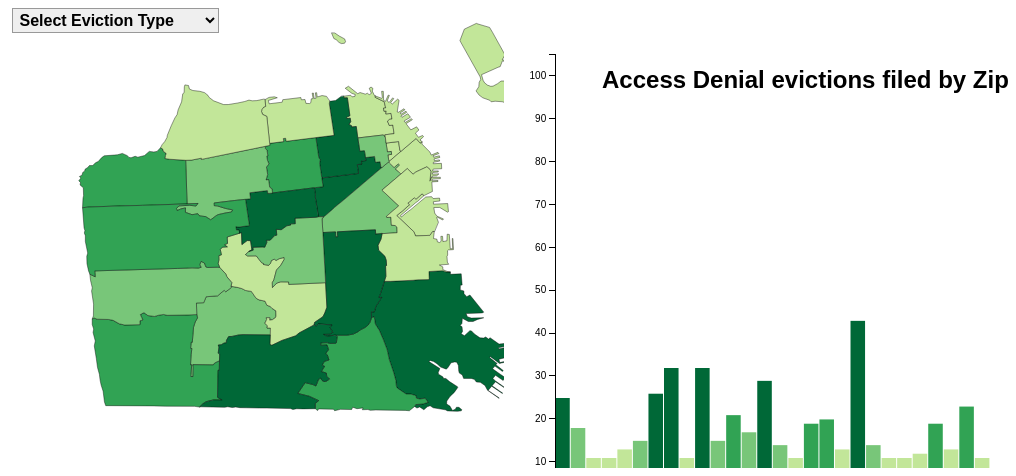
D3 v4 page, settled after 360 driven frames (6 s of simulated time); the page loaded 2 data file(s).


// ── js/evictions.js
//most recent
/* evictions for SF evictions */
(function(){

// variables for data join
var attrArray =["Access Denial","Breach","Capital Improvement","Condo Conversion","Demolition",
    "Development","Ellis Act Withdrawal","Failure to Sign Renewal","Illegal_Use",
    "Late Payments","Lead Remediation","Nuisance","Other Cause","Owner Move-in","Roommate Same Unit",
    "Substantial Rehab","Unapproved Subtenant","non_payment"]
 
var attrDesc ={
    "AccessDenial":" DESCRIPTION: If the landlord indicated unlawful denial of access to unit as a grounds for eviction.",
    "Breach":"DESCRIPTION: If the landlord indicated breach of lease as a grounds for eviction.",
    "Capital Improvement":"DESCRIPTION: If the landlord indicated a capital improvement as a grounds for eviction.",
    "Condo Conversion":"DESCRIPTION: If the landlord indicated a condo conversion as a grounds for eviction.",
    "Demolition":"DESCRIPTION: If the landlord indicated demolition of property as a grounds for eviction.",
    "Development":"DESCRIPTION: If the landlord indicated a development agreement as a grounds for eviction.",
    "Ellis Act Withdrawal":"DESCRIPTION: If the landlord indicated an Ellis Act withdrawal (going out of business) as a grounds for eviction.",
    "Failure to Sign Renewal":"DESCRIPTION: If the landlord indicated failure to sign lease renewal as a grounds for eviction.",
    "Illegal Use":"DESCRIPTION: If the landlord indicated an illegal use of the rental unit as a grounds for eviction.",
    "Late Payments":"DESCRIPTION: If the landlord indicated habitual late payment of rent as a grounds for eviction.",
    "Lead Remediation":"DESCRIPTION: If the landlord indicated lead remediation as a grounds for eviction.",
    "Nuisance":"DESCRIPTION: If the landlord indicated nuisance as a grounds for eviction.",
    "Other Cause":"DESCRIPTION: If some other cause not covered by the admin code was indicated by the landlord. These are not enforceable grounds, but are indicated here for record keeping.",
    "Owner Move in":"DESCRIPTION: If the landlord indicated an owner move in as a grounds for eviction.",
    "Roommate Same Unit":"DESCRIPTION: If the landlord indicated if they were evicting a roommate in their unit as a grounds for eviction.",
    "Substantial Rehab":"DESCRIPTION: If the landlord indicated substantial rehabilitation as a grounds for eviction.",
    "Unapproved Subtenant":"DESCRIPTION: If the landlord indicated the tenant had an unapproved subtenant as a grounds for eviction.",
    "non payment":"DESCRIPTION: If the landlord indicated non-payment of rent as a grounds for eviction."
}


var expressed = attrArray[0]; //initial attribute

// dimensions
var w = $('#d3container').width() * 0.6 ;
var h = window.innerHeight*0.85;


//chart frame dimensions for chart function
//var chartW = $("#d3container").width() *0.425,
//    chartH = h,
var chartW = window.innerWidth *0.5,
    chartH = 460,
    leftPadding = chartW* 0.1,
    rightPadding = leftPadding/2,
    topPadding = chartH * 0.1,
    bottomPadding = leftPadding, 
    chartInnerW = chartW- leftPadding - rightPadding, //creates innner chart
    chartInnerH =chartH - topPadding - bottomPadding,
    translate = "translate(" + leftPadding +"," + topPadding+")";

var yScale = d3.scaleLinear()
    .range([chartH-10, 0])
    .domain([0,105]);

//begin sript when window loads

window.onresize = setMap();


//set up choropleth map 
function setMap(){
    //map frame dimensions
    var width = window.innerWidth, height = 460;
    //create new svg contrainer for the map
    var map = d3.select("#d3container") // id d3container to control second part of body
        .append("div")// add a div to our d3container 
        .classed("svg-map", true) // sets this a specific type of d3container, allowing manipulation in CSS
        .attr("id","mapDiv")// more customizing and 
        .append("svg") // add an svg
        //.attr("preserveAspectRatio", "xMinYMin meet")//force svg to keep its shape
        //.attr("viewBox","0 0 "+ w + " " + h )//assign viewbox dimensions
        .classed("svg-map-responsive",true)
        .attr("class","map")
        .attr("width", width)
        .attr("height", height);

    //create Albers equal area conic proj. centered on SF
    var projection = d3.geoAlbers()
        .center([-36.20, 34.855])
        .rotate([84.64, -3.64, 0])
        .parallels([-35.0, 30.00])
        .scale(190000.00)
        .translate([chartW / 2, chartH / 2]);
    // projection variable 
    var path = d3.geoPath()
        .projection(projection);

    //use queue to parallelize asynchronous data loading 
    d3.queue()
        .defer(d3.csv, "data/sf_eviction_07_17.csv") //load attributes from csv
        .defer(d3.json, "data/sfzipcodes.topojson") //load background spatial data
        .await(callback);

    function callback(error,csvData, sfZipCodes){
        //sanFranZipTopo used for regions and multiple functions
        //console.log(error);
        //console.log(csvData);
        //console.log(sfZipCodes);

        //translate sf zip into topoJSON
        var sanFranZipTopo = topojson.feature(sfZipCodes, sfZipCodes.objects.sfzipcodes).features;
        //console.log(sanFranZipTopo);
        //join data function 
        sanFranZipTopo = joinData(sanFranZipTopo, csvData);
        //create the color scale
        var colorScale = makeColorScale(csvData);
        //add enumeration units to the map 
        setEnumerationsUnits(sanFranZipTopo,map,path,colorScale);
        //add coordinated visualizations
        setChart(csvData, colorScale);
        //adds the drop down to the map 
        createDropdown(csvData);

    };// end of callback function 

}// end of set map 

//function to create color scale generator
function makeColorScale(data){
    var colorClasses = [
    //need to update on colorbrewer
    "#ffffcc",
    "#c2e699",
    "#78c679",
    "#31a354",
    "#006837"
    ];
    //create color scale generator 
    //creating a qunatile scale generator
    var colorScale = d3.scaleQuantile()
        .range(colorClasses);
    //build array of all values of the expressed attribute
    var domainArray = [];
    for (var i=0; i<data.length; i++){
        var val = parseFloat(data[i][expressed]);
        domainArray.push(val);

    }; //end of domainArray

    //asign array of expressed values as scale domian
    colorScale.domain(domainArray); //replace with minmax for equal interval
    
    return colorScale;
};//end of colorScale

//function to test for data value and return color
function choropleth(props, colorScale){
    // make sure attribute value is a number 
    var val = parseFloat(props[expressed]);
    //if attribute value exists, assign a color; otherwise assign gray
    if (typeof val =='number' && !isNaN(val)){
        return colorScale(val);
    } else{
        return "#404040";
    };
};


function joinData(sanFranZipTopo, csvData){
    //data join loops from example 1.1 sfzip.objects.sfzipcodes.geometries
    //loop through csv to assign each set of csv attribute values to geojson region
    for (var i=0; i < csvData.length; i++){
        var csvZIP = csvData[i]; // the current region  
        var csvKey = csvZIP.zip_code; // the csv primary key zip_code VERY IMPORTANT THEY MATCH!!!
        //primary key should not start with digits!!!!!

        //loop through geojson zips to find correct zips
        for (var a=0; a < sanFranZipTopo.length; a++){
            var geojsonProps = sanFranZipTopo[a].properties;
            //console.log(geojsonProps)
            var geojsonKey = geojsonProps.zip_code;
            //console.log(geojsonKey)
            
            //where  primary keys match, transfer csv data to geojson properties object 
            if (geojsonKey == csvKey){
                //assign all attributes and values
                attrArray.forEach(function(attr){ //get csv attribute value
                    var val = parseFloat(csvZIP[attr]); //get csv attribute value 
                    geojsonProps[attr] = val;//assign attribute and value to geojson properties 
                    //console.log(geojsonProps)

                }); 
            };
        };
    };
    return sanFranZipTopo;
}; // end of join DATA



function setEnumerationsUnits(sanFranZipTopo, map, path, colorScale){
    //..Add Zipcodes to the map 
    var addZipcodes = map.selectAll(".addZipcodes")
            .data(sanFranZipTopo)
            .enter()
            .append("path")
            .attr("class",function(d){
                //console.log(d.properties.id)
                return "addZipcodes " + d.properties.zip_code; //use zip_code
            })
            .attr("d", path)
            .style("fill", function(d){
                return choropleth(d.properties, colorScale);
            })
            
            .on("mouseover", function(d){
                highlight(d.properties);
            })
            .on("mouseout", function(d){
                dehighlight(d.properties);
            })
            .on("mousemove", moveLabel);

        var desc = addZipcodes.append("desc")
            .text('{"stroke": "#000", "stroke-width": "0.5px"}');


}; 


function setChart(csvData,colorScale){
    //create s second svg element to hold the bar chart 
    //negotiate if I want to use bubbles 
    var chart = d3.select("#d3container") //selecting the second portion of my html
        .append("div")//adding a div for the second visual, the chart 
        .classed("svg-chart", true) // sets the chart as d3container and allowing for customizing
        .attr("id","chartDiv")// adding to customize 
        .append("svg")
        .attr("preserveAspectRatio", "xMinYMin meet")//force svg to keep its shape
        .classed("svg-chart-responsive",true)
        .attr("width", chartW)
        .attr("height", chartH)
        .attr("class", "chart");
    
    //Creates a rectangle for chart background fill
    // var chartBackground = chart.append("rect")
    //     .attr("class","chartBackground")
    //     .attr("width", chartInnerW)
    //     .attr("height", chartInnerH)
    //     .attr("transform", translate);
    
    //     var chartBackground = chart.append("rect")
    //         .attr("class", "chartBackground")
    //         .attr("width", chartInnerWidth)
    //         .attr("height", chartInnerHeight)
    //         .attr("transform", translate);

    // set bars for each ZipCode
    var bars = chart.selectAll(".bar")
        .data(csvData)
        .enter()
        .append("rect")
        .sort(function(a,b){
            // return  b[expressed] - a[expressed] 
            return  b.value - a.value
        })
        .attr("class", function(d){
            //console.log(d)
            return "bar " + d.zip_code;
        })
        .attr("width", chartInnerW / csvData.length - 1)
        .attr("height", chartInnerH)
        .on("mouseover", highlight)
        .on("mouseout", dehighlight)
        //allows us to control highlighting units
        .on("mousemove", moveLabel);


// var max = d3.max(dataDict, function(d) { return +d.value;} );
//         var min = d3.min(dataDict, function(d) { return d.value;} );
        
//         var yScale = d3.scaleLinear()
//             .range([chartHeight, 0])
//             .domain([-1, max+3]);
        
//         //set bars for each province
//         var bars = chart.selectAll(".bars")
//             .data(dataDict)
//             .enter()
//             .append("rect")
//             .sort(function(a, b){
//                 return b.value-a.value





    //chart title 
    var chartTitle = chart.append("text")
        .attr("x", 98)
        .attr("y", 80)
        .attr("class", "chartTitle")
        //.text(expressed + " evictions per zip code");
    var desc = bars.append("desc")
       .text('{"stroke": "none", "stroke-width": "0px"}');


    var max = d3.max(csvData, function(d){
        return + parseFloat(d[expressed])
    });
    
    // scale of N to display on chart
    // var yScale = d3.scaleLinear()
    // .range([chartH-100, 0])
    // .domain([-30,max]);
    // create vertical axis generator used in the axis var below 
    
    var yAxis = d3.axisLeft(yScale)
    
    //place Y axis
    var axis = chart.append("g")
        .attr("class","axis")
        .attr("transform",translate)
        .call(yAxis);
    //frame. Where the bars will display 
    var chartFrame = chart.append("rect")
        .attr("class","chartFrame")
        .attr("width", chartInnerW)
        .attr("height", chartInnerH)        
        // .attr("width", chartInnerW)
        // .attr("height", chartInnerH)
        .attr("transform", translate);
        console.log(chartInnerW);
        console.log(chartInnerH);

    //set bar positions, heights, and colors
    updateChart(bars, csvData.length, colorScale);


}; // the end of set Charts 

//function for drop down menu 
function createDropdown(csvData){
    //add select element
    var dropdown = d3.select("#dropdown")
        .append("select")

        .style("left","2vw")
        .style("top",window.innerHeight*0.25)
        .attr("class", "dropdown")
        .on("change", function(){
            changeAttribute(this.value, csvData)
        });
    //add initial option
    var titleOption = dropdown.append("option")
        .attr("class", "titleOption")
        .attr("disabled","true")
        .text("Select Eviction Type");
    //add attribute name options
    var attrOptions = dropdown.selectAll("attrOptions")
        .data(attrArray)
        .enter()
        .append("option")
        .attr("value", function(d){ return d})
        .text(function(d){return d});
        //.text(function(d){return attrDict[d]});


}// the end of create dropdown 


function changeAttribute(attribute, csvData){
    //change the expressed attribute
    expressed = attribute;
    //recreate the color scale
    var colorScale = makeColorScale(csvData);
    //recolor enumeration units
    var addZipcodes = d3.selectAll(".addZipcodes")
        .transition()
        .duration(1000)
        .style("fill", function(d){
            return choropleth(d.properties, colorScale)
        });
    //get max value for selected attribute
    var max = d3.max(csvData, function(d){
        return + parseFloat(d[expressed])
    });

    yScale = d3.scaleLinear()
        .range([chartH-10,0])
        .domain([0,max]);
    
    //re-sort, resize, and recolor bars
    var bars = d3.selectAll(".bar")
        .sort(function(a,b){
            return b[expressed] - a[expressed];
        })
        .transition() // add animation
        .delay(function(d,i){
            return i * 5 
        })
        .duration(500);
    var datadesc = d3.select("#datadesc")
        .text(attrDesc[expressed]);


        updateChart(bars,csvData.length,colorScale);
};// the end ofchange attribute


function updateChart(bars,n,colorScale){
    //position bars
    bars.attr("x", function(d,i){
        return i * (chartInnerW / n ) + leftPadding;
    })
    //size/resize bars return 0 for values less than zero
    .attr("height",function(d,i){
        var outH =  (chartH) - yScale(parseFloat(d[expressed]));
        if (outH<0 ){ 
            return 0; 
        } else{ 
            return outH
        }})
    .attr("y",function(d,i){
        var outY = yScale(parseFloat(d[expressed])) -0;
        if (outY <0) { return 0;}
        else{ return outY; }
    })
    //color/recolor bars
    .style("fill", function(d){
        return choropleth(d, colorScale);
    });
    var chartTitle = d3.select(".chartTitle")
        .text(expressed + " evictions filed by Zip ");
    
    //update the chart axis
    var yAxis =d3.axisLeft()
        .scale(yScale)

    d3.selectAll("g.axis")
        .call(yAxis);
};// end of updateChart

//function to highlight enumeration units and bars 
function highlight(props){
    var selected = d3.selectAll("."+ props.zip_code)
        .style("stroke", "#660000")
        .style("stroke-width","3");
    setLabel(props);
}// end of highlight


//function to reset the element style on mouseout
function dehighlight(props){
    var selected = d3.selectAll("."+props.zip_code)
        .style("stroke", function(){
            return getStyle(this, "stroke")
        })
        .style("stroke-width", function(){
            return getStyle(this, "stroke-width")
        });
    function getStyle(element, styleName){
        var styleText = d3.select(element)
            .select("desc")
            .text();
        var styleObject = JSON.parse(styleText);
        
        return styleObject[styleName];
    };
    d3.select(".infolabel")
        .remove();
};
    

//function to create dynamic label 
function setLabel(props){
    //label content
    var numEvictions = noData(Math.round(parseFloat(props[expressed])))
    var labelAttribute = "<h1>" + props[expressed] +"</h1><b>" + expressed + "</b>";
    //create info label div
    var infolabel = d3.select("body")
    //console.log(props)
        .append("div")
        .attr("class","infolabel")
        .attr("id", props.zip_code +"_label")
        .html(labelAttribute);
    
    var zipName = infolabel.append("div")
        .attr("class", "labelname")
        .html(props.zip_code);
    
    //catch and replace NaN responses
    function noData(value){
        if(String(value) == "NaN"){
            return "No data";
        } else {
            return value
        };
    };
}; // end of setLabel




//function to move info label with mouse
function moveLabel(){
    //get width of label
    var labelWidth = d3.select(".infolabel")
        .node()
        .getBoundingClientRect()
        .width;
    
    //use coordinates of mousemove event to set label coordinates
    var x1 = d3.event.clientX + 10,
        y1 = d3.event.clientY - 75,
        x2 = d3.event.clientX - labelWidth - 10,
        y2 = d3.event.clientY + 25;
    
    //horizontal label coordinate, testing for overflow
    var x = d3.event.clientX > window.innerWidth - labelWidth - 20 ? x2 : x1;
    //vertical label coordinate, testing for overflow
    var y = d3.event.clientY < 75 ? y2 :y1;
    
    d3.select(".infolabel")
        .style("left", x + "px")
        .style("top", y + "px");
};


})(); // of global function, no more JS 

### data: data/sfzipcodes.topojson
{
 "type": "Topology",
 "arcs": [
  [
   [
    4498,
    2133
   ],
   [
    1,
    -33
   ],
   [
    127,
    10
   ],
   [
    15,
    -169
   ],
   [
    -21,
    -4
   ],
   [
    0,
    -70
   ],
   [
    43,
    -15
   ],
   [
    3,
    -41
   ],
   "... 118 more items"
  ],
  [
   [
    4124,
    91
   ],
   [
    16,
    29
   ],
   [
    81,
    11
   ],
   [
    60,
    26
   ],
   [
    -36,
    62
   ],
   [
    -62,
    -14
   ],
   [
    -41,
    11
   ],
   [
    -5,
    39
   ],
   "... 13 more items"
  ],
  [
   [
    3585,
    1420
   ],
   [
    -4,
    91
   ],
   [
    35,
    -3
   ],
   [
    17,
    87
   ],
   [
    66,
    136
   ],
   [
    -36,
    -4
   ],
   [
    19,
    60
   ],
   [
    41,
    188
   ]
  ],
  [
   [
    3723,
    1975
   ],
   [
    73,
    1
   ],
   [
    265,
    23
   ],
   [
    57,
    9
   ],
   [
    126,
    6
   ],
   [
    6,
    13
   ],
   [
    -5,
    108
   ],
   [
    160,
    18
   ],
   "... 2 more items"
  ],
  [
   [
    2399,
    1130
   ],
   [
    -321,
    -3
   ],
   [
    -55,
    -7
   ],
   [
    -75,
    -23
   ],
   [
    -39,
    -3
   ],
   [
    -24,
    -56
   ],
   [
    -2,
    -42
   ],
   [
    -26,
    -1
   ],
   "... 6 more items"
  ],
  [
   [
    1810,
    724
   ],
   [
    -56,
    -35
   ],
   [
    -16,
    -29
   ],
   [
    -240,
    -1
   ],
   [
    5,
    -34
   ],
   [
    1,
    -146
   ],
   [
    -27,
    0
   ],
   [
    7,
    178
   ],
   "... 10 more items"
  ],
  [
   [
    1526,
    1417
   ],
   [
    -8,
    176
   ],
   [
    86,
    6
   ],
   [
    26,
    91
   ],
   [
    135,
    17
   ],
   [
    75,
    86
   ],
   [
    20,
    -23
   ],
   [
    67,
    71
   ],
   "... 1 more items"
  ],
  [
   [
    1919,
    1856
   ],
   [
    87,
    -18
   ],
   [
    44,
    -15
   ],
   [
    43,
    -27
   ],
   [
    68,
    -12
   ],
   [
    58,
    -102
   ],
   [
    35,
    -24
   ],
   [
    72,
    -18
   ],
   "... 16 more items"
  ],
  "... 99 more items"
 ],
 "transform": {
  "scale": [
   3.05792064872567e-05,
   2.1099196646658222e-05
  ],
  "translate": [
   -122.5,
   37.71
  ]
 },
 "objects": {
  "sfzipcodes": {
   "type": "GeometryCollection",
   "geometries": [
    "{... 3 keys}",
    "{... 3 keys}",
    "{... 3 keys}",
    "{... 3 keys}",
    "{... 3 keys}",
    "{... 3 keys}",
    "{... 3 keys}",
    "{... 3 keys}",
    "... 24 more items"
   ]
  }
 },
 "crs": {
  "type": "name",
  "properties": {
   "name": "EPSG:4326"
  }
 }
}

### data: data/sf_eviction_07_17.csv
?zip_code, non_payment, Breach, Nuisance, Illegal_Use, Failure to Sign Renewal, Access Denial, Unapproved Subtenant, Owner Move-in, Demolition, Capital Improvement, Substantial Rehab, Ellis Act Withdrawal, Condo Conversion, Roommate Same Unit, Other Cause, Late Payments, Lead Remediation, Development
sf94102, 101, 410, 501, 40, 1, 14, 8, 24, 3, 13, 0, 13, 4, 2, 14, 52, 2, 0
sf94103, 64, 342, 307, 38, 1, 7, 13, 39, 81, 19, 0, 106, 0, 7, 23, 34, 0, 338
sf94104, 0, 4, 6, 1, 0, 0, 1, 0, 0, 1, 0, 0, 0, 0, 1, 0, 0, 0
sf94105, 7, 11, 2, 1, 0, 0, 1, 0, 1, 0, 0, 0, 0, 0, 2, 2, 0, 0
sf94107, 31, 57, 39, 9, 1, 2, 0, 66, 14, 5, 0, 34, 3, 9, 17, 9, 0, 0
sf94108, 14, 97, 61, 12, 0, 4, 13, 5, 1, 21, 0, 21, 0, 1, 6, 17, 0, 0
sf94109, 100, 440, 428, 93, 6, 15, 18, 69, 2, 78, 0, 116, 3, 10, 26, 62, 1, 0
sf94110, 107, 486, 372, 46, 5, 21, 37, 361, 56, 59, 6, 281, 9, 68, 60, 78, 1, 1
sf94111, 0, 15, 20, 1, 0, 0, 0, 3, 0, 0, 0, 0, 0, 0, 2, 1, 0, 0
sf94112, 116, 296, 189, 69, 6, 21, 15, 282, 87, 9, 0, 59, 0, 63, 87, 75, 0, 0
sf94114, 27, 192, 144, 24, 1, 4, 13, 174, 14, 15, 0, 111, 14, 24, 27, 48, 0, 0
sf94115, 34, 212, 133, 25, 5, 10, 7, 100, 4, 35, 0, 54, 8, 12, 17, 37, 0, 0
sf94116, 26, 122, 89, 16, 0, 6, 1, 160, 56, 0, 0, 35, 0, 18, 13, 33, 1, 0
sf94117, 64, 293, 203, 31, 6, 18, 15, 175, 14, 46, 1, 110, 7, 39, 19, 68, 1, 0
sf94118, 31, 199, 125, 12, 1, 3, 12, 198, 12, 21, 0, 102, 1, 22, 22, 40, 0, 1
sf94119, 0, 0, 1, 0, 0, 0, 0, 0, 0, 0, 0, 0, 0, 0, 0, 0, 0, 0
sf94121, 57, 217, 154, 31, 1, 8, 15, 193, 17, 12, 0, 106, 3, 16, 26, 46, 0, 0
sf94122, 63, 252, 189, 12, 0, 9, 15, 247, 46, 19, 0, 118, 5, 22, 43, 51, 0, 0
sf94123, 24, 207, 121, 27, 0, 2, 4, 100, 4, 18, 0, 22, 5, 10, 11, 27, 0, 0
sf94124, 102, 154, 102, 13, 11, 32, 4, 73, 11, 2, 0, 11, 0, 22, 54, 32, 0, 0
sf94127, 10, 36, 19, 3, 1, 3, 2, 42, 8, 1, 0, 4, 0, 24, 15, 12, 0, 0
sf94129, 0, 1, 0, 0, 0, 0, 0, 0, 0, 0, 0, 0, 0, 0, 0, 0, 0, 0
sf94130, 1, 14, 13, 0, 0, 0, 1, 0, 0, 0, 0, 0, 0, 3, 3, 0, 0, 0
sf94131, 37, 123, 80, 16, 0, 1, 6, 94, 7, 15, 0, 63, 4, 12, 10, 25, 0, 0
sf94132, 17, 850, 64, 5, 3, 8, 1, 32, 13, 241, 0, 4, 0, 5, 14, 15, 0, 0
sf94133, 46, 269, 148, 39, 16, 2, 14, 77, 8, 57, 0, 122, 8, 13, 12, 31, 0, 0
sf94134, 67, 124, 79, 13, 1, 12, 4, 109, 22, 3, 0, 17, 0, 21, 34, 29, 0, 0
sf94158, 0, 2, 3, 1, 0, 0, 0, 0, 0, 0, 0, 0, 0, 0, 0, 0, 0, 0